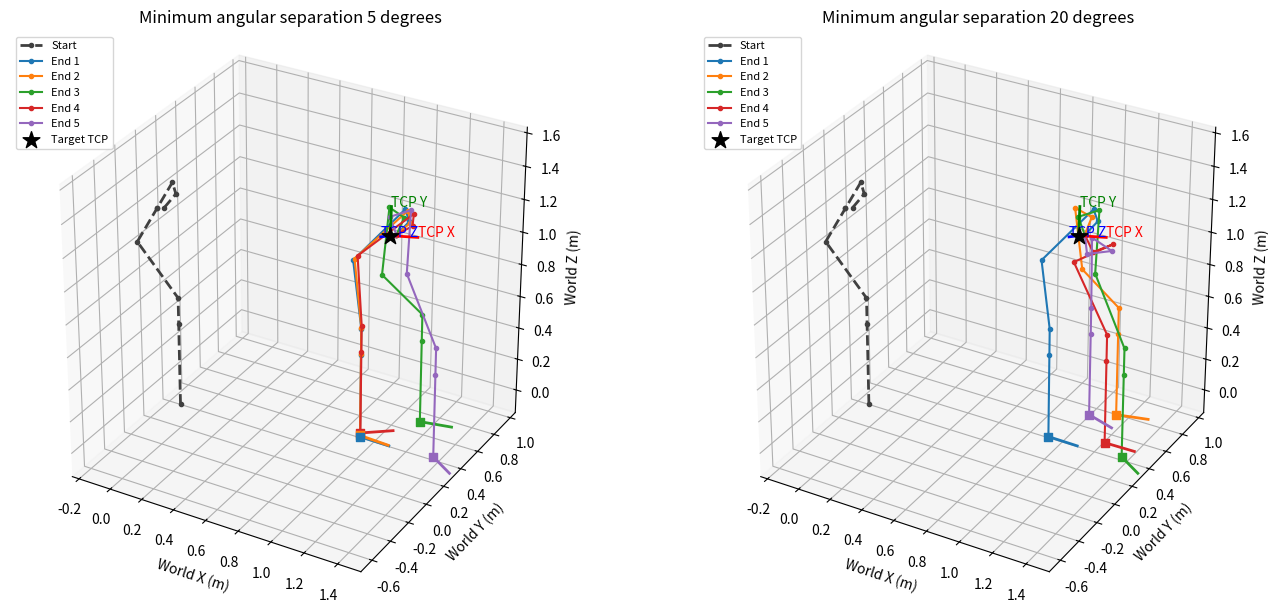

The matplotlib source for this figure:
import numpy as np
import matplotlib.pyplot as plt
from scipy.optimize import least_squares, minimize
from scipy.spatial.transform import Rotation


# ========================= USER SETTINGS =========================

# State order: world x, world y, chassis yaw, q1, ..., q6.
BASE_START = [0.0, 0.0, 0.0]  # meters, meters, radians
ARM_START_DEG = [40, -60, -60, 80, 40, 40]

# Upright mount. Translation is expressed in chassis coordinates.
MOUNT_OFFSET_M = [0.0, 0.0, 0.515]
MOUNT_PITCH_DEG = 0.0

# TCP translation from DH frame 6, expressed in frame 6.
TCP_OFFSET_M = [0.0, 0.0, 0.0]

# Desired WORLD-frame TCP pose:
# [x, y, z, rx, ry, rz], meters and rotation-vector radians.
# Leave as None to run the example.
TARGET_POSE = None
DEMO_TRANSLATION_M = [1.20, 0.35, 0.0]

TAU_CASES_DEG = [5.0, 20.0]
NUMBER_FINAL = 5

# Collect extra candidates before refinement.
POOL_SIZE = 20
MAX_ATTEMPTS = 160
RANDOM_SEED = 42

POSITION_TOL_M = 1e-6
ANGLE_TOL_RAD = 1e-6

# Example arm limits. Replace with your permitted joint ranges.
JOINT_LIMITS_DEG = [(-360.0, 360.0)] * 6

# Explicit dimensionless movement weights.
# Reference scales are 1 meter for x/y and 1 radian for angles.
REFERENCE_SCALES = np.ones(9)
COST_WEIGHTS = np.r_[1.0, 1.0, np.full(7, 0.75)]

# Numerical variable scaling for the first-stage solver.
SEARCH_SCALES = np.ones(9)

# Nominal UR5e standard DH parameters: a, d, alpha.
DH = [
    (0.0,     0.1625,  np.pi / 2),
    (-0.4250, 0.0,     0.0),
    (-0.3922, 0.0,     0.0),
    (0.0,     0.1333,  np.pi / 2),
    (0.0,     0.0997, -np.pi / 2),
    (0.0,     0.0996,  0.0),
]


def transform(rotation, position):
    T = np.eye(4)
    T[:3, :3] = rotation
    T[:3, 3] = position
    return T


def kinematics(state):
    """Return world TCP transform and link-frame origins for plotting."""
    x, y, yaw = state[:3]

    T = transform(
        Rotation.from_euler("z", yaw).as_matrix(),
        [x, y, 0.0],
    )
    points = [T[:3, 3].copy()]

    mount_rotation = Rotation.from_euler(
        "y", MOUNT_PITCH_DEG, degrees=True
    ).as_matrix()
    T = T @ transform(mount_rotation, MOUNT_OFFSET_M)
    points.append(T[:3, 3].copy())

    for theta, (a, d, alpha) in zip(state[3:], DH):
        c, s = np.cos(theta), np.sin(theta)
        ca, sa = np.cos(alpha), np.sin(alpha)

        T = T @ np.array([
            [c, -s * ca,  s * sa, a * c],
            [s,  c * ca, -c * sa, a * s],
            [0,      sa,      ca,     d],
            [0,       0,       0,     1],
        ])
        points.append(T[:3, 3].copy())

    T = T @ transform(np.eye(3), TCP_OFFSET_M)
    points.append(T[:3, 3].copy())

    return T, np.asarray(points)


def pose_error(state, target):
    current, _ = kinematics(state)

    e_p = target[:3, 3] - current[:3, 3]
    R_err = target[:3, :3] @ current[:3, :3].T
    e_R = Rotation.from_matrix(R_err).as_rotvec()

    return np.r_[e_p, e_R]


def pose_is_valid(state, target, lower, upper):
    error = pose_error(state, target)

    return (
        np.all(np.isfinite(state))
        and np.all(state >= lower)
        and np.all(state <= upper)
        and np.linalg.norm(error[:3]) <= POSITION_TOL_M
        and np.linalg.norm(error[3:]) <= ANGLE_TOL_RAD
    )


def angular_difference(a, b):
    """Shortest signed differences for yaw and all six joints."""
    difference = a[2:] - b[2:]
    return np.arctan2(np.sin(difference), np.cos(difference))


def separated(state, accepted, tau):
    """Require at least one angular difference >= tau against each state."""
    return all(
        np.max(np.abs(angular_difference(state, old))) >= tau
        for old in accepted
    )


def movement_cost(state, start):
    change = (state - start) / REFERENCE_SCALES
    return np.sum(COST_WEIGHTS * change**2)


def stage_one(start, target, lower, upper, tau):
    """Collect distinct configurations that reach the same TCP target."""
    rng = np.random.default_rng(RANDOM_SEED)

    # Center random guesses near the target horizontally.
    center = start.copy()
    center[:2] += pose_error(start, target)[:2]

    # Numerical seed exploration ranges around the center.
    # x/y remain unbounded during optimization.
    spread = np.r_[
        0.75, 0.75,             # +/- 0.75 meters
        np.pi,                  # +/- 180 degrees of chassis yaw
        np.full(6, np.pi),       # +/- 180 degrees per arm joint
    ]

    pool = []

    for attempt in range(MAX_ATTEMPTS):
        seed = center + rng.uniform(-1.0, 1.0, 9) * spread

        if attempt == 0:
            seed = start.copy()
        elif attempt == 1:
            seed = center.copy()

        seed = np.clip(seed, lower, upper)

        fit = least_squares(
            pose_error,
            seed,
            args=(target,),
            bounds=(lower, upper),
            x_scale=SEARCH_SCALES,
            max_nfev=300,
            ftol=1e-12,
            xtol=1e-12,
            gtol=1e-12,
        )

        if (
            pose_is_valid(fit.x, target, lower, upper)
            and separated(fit.x, pool, tau)
        ):
            pool.append(fit.x.copy())

        if len(pool) >= POOL_SIZE:
            break

    if len(pool) < NUMBER_FINAL:
        raise RuntimeError(
            f"Stage 1 found only {len(pool)} distinct feasible candidates "
            f"for tau={np.rad2deg(tau):g} deg "
            f"in {MAX_ATTEMPTS} attempts."
        )

    print(
        f"Stage 1: {len(pool)} candidates "
        f"after {attempt + 1} attempts."
    )

    return sorted(
        pool,
        key=lambda state: movement_cost(state, start),
    )


def stage_two(pool, start, target, lower, upper, tau):
    """Refine candidates while preserving separation from accepted results."""
    accepted = []
    statuses = []
    bounds = list(zip(lower, upper))

    for seed in pool:
        # Earlier refinements may have moved close to this seed.
        if not separated(seed, accepted, tau):
            continue

        constraints = [
            {
                "type": "eq",
                "fun": lambda state: pose_error(state, target),
            }
        ]

        if accepted:
            old_states = np.asarray(accepted)

            # For each earlier result, choose an angular coordinate
            # that already distinguishes this seed from that result.
            witnesses = np.asarray([
                np.argmax(np.abs(angular_difference(seed, old))) + 2
                for old in old_states
            ])
            reference_angles = old_states[
                np.arange(len(old_states)), witnesses
            ]

            def separation_constraints(state):
                # Nonnegative when the selected angular differences
                # have shortest magnitudes of at least tau.
                differences = state[witnesses] - reference_angles
                return np.cos(tau) - np.cos(differences)

            constraints.append({
                "type": "ineq",
                "fun": separation_constraints,
            })

        result = minimize(
            movement_cost,
            seed,
            args=(start,),
            method="SLSQP",
            bounds=bounds,
            constraints=constraints,
            options={"ftol": 1e-10, "maxiter": 300},
        )

        use_refined = (
            pose_is_valid(result.x, target, lower, upper)
            and separated(result.x, accepted, tau)
            and movement_cost(result.x, start)
            <= movement_cost(seed, start)
        )

        if use_refined:
            accepted.append(result.x.copy())
            statuses.append(f"refined ({result.message})")
        else:
            accepted.append(seed.copy())
            statuses.append(
                f"retained feasible seed ({result.message})"
            )

    if len(accepted) < NUMBER_FINAL:
        raise RuntimeError(
            f"Stage 2 retained only {len(accepted)} separated results. "
            "Increase POOL_SIZE and MAX_ATTEMPTS."
        )

    order = sorted(
        range(len(accepted)),
        key=lambda i: movement_cost(accepted[i], start),
    )

    return [
        (accepted[i], statuses[i])
        for i in order[:NUMBER_FINAL]
    ]


def plot_configurations(start, target, results):
    """Plot the common start, final skeletons, and target TCP pose."""
    fig = plt.figure(figsize=(14, 7))
    colors = plt.get_cmap("tab10").colors[:NUMBER_FINAL]

    all_states = [start] + [
        state
        for group in results.values()
        for state, _ in group
    ]
    points = [kinematics(state)[1] for state in all_states]

    # Target coordinate axes, each 0.15 m long.
    desired_axes = (
        target[:3, 3] + 0.15 * target[:3, :3].T
    )

    extent = np.vstack(
        points + [target[:3, 3][None, :], desired_axes]
    )
    midpoint = (extent.max(axis=0) + extent.min(axis=0)) / 2
    radius = max(np.ptp(extent, axis=0).max() * 0.55, 0.3)

    for panel, (tau_deg, group) in enumerate(
        results.items(), start=1
    ):
        ax = fig.add_subplot(
            1, len(results), panel, projection="3d"
        )

        _, initial_points = kinematics(start)
        ax.plot(
            *initial_points.T,
            "--o", color="0.25", lw=2, ms=3, label="Start",
        )

        for index, (state, _) in enumerate(group, start=1):
            _, geometry = kinematics(state)
            color = colors[index - 1]

            ax.plot(
                *geometry.T,
                "-o", color=color, lw=1.5, ms=3,
                label=f"End {index}",
            )

            # Chassis origin and forward heading.
            base = geometry[0]
            ax.scatter(*base, marker="s", color=color, s=35)
            heading = base + 0.18 * np.array([
                np.cos(state[2]), np.sin(state[2]), 0.0
            ])
            ax.plot(
                *np.vstack([base, heading]).T,
                color=color, lw=2,
            )

        ax.scatter(
            *target[:3, 3],
            color="black", marker="*", s=160,
            label="Target TCP",
        )

        for axis, color in enumerate(("red", "green", "blue")):
            segment = np.vstack([
                target[:3, 3], desired_axes[axis]
            ])
            ax.plot(*segment.T, color=color, lw=2)
            ax.text(
                *desired_axes[axis],
                f"TCP {'XYZ'[axis]}", color=color,
            )

        ax.set(
            xlabel="World X (m)",
            ylabel="World Y (m)",
            zlabel="World Z (m)",
            title=f"Minimum angular separation {tau_deg:g} degrees",
            xlim=(midpoint[0] - radius, midpoint[0] + radius),
            ylim=(midpoint[1] - radius, midpoint[1] + radius),
            zlim=(midpoint[2] - radius, midpoint[2] + radius),
        )
        ax.set_box_aspect((1, 1, 1))
        ax.legend(loc="upper left", fontsize=8)

    fig.subplots_adjust(
        left=0.02, right=0.98, bottom=0.10, top=0.90,
        wspace=0.05,
    )
    plt.show()
    return fig


def main():
    start = np.r_[BASE_START, np.deg2rad(ARM_START_DEG)]
    joint_bounds = np.deg2rad(JOINT_LIMITS_DEG)

    # One complete yaw interval centered on the starting heading.
    lower = np.r_[
        -np.inf, -np.inf, start[2] - np.pi,
        joint_bounds[:, 0],
    ]
    upper = np.r_[
        np.inf, np.inf, start[2] + np.pi,
        joint_bounds[:, 1],
    ]

    if np.any(start < lower) or np.any(start > upper):
        raise ValueError(
            "Starting joints must lie within the configured bounds."
        )

    if TARGET_POSE is None:
        target, _ = kinematics(start)
        target[:3, 3] += DEMO_TRANSLATION_M
    else:
        rotation = Rotation.from_rotvec(
            TARGET_POSE[3:]
        ).as_matrix()
        target = transform(rotation, TARGET_POSE[:3])

    print(
        "Start base [m, m, deg]:",
        np.r_[start[:2], np.rad2deg(start[2])],
    )
    print("Start joints (deg):", ARM_START_DEG)
    print("Target world xyz (m):", target[:3, 3])
    print(
        "Target rotation vector (rad):",
        Rotation.from_matrix(target[:3, :3]).as_rotvec(),
    )

    results = {}

    for tau_deg in TAU_CASES_DEG:
        tau = np.deg2rad(tau_deg)
        print(f"\\nTau = {tau_deg:g} degrees")

        pool = stage_one(start, target, lower, upper, tau)
        group = stage_two(
            pool, start, target, lower, upper, tau
        )
        results[tau_deg] = group

        for index, (state, status) in enumerate(group, start=1):
            error = pose_error(state, target)

            print(
                f"End {index}: "
                f"cost={movement_cost(state, start):.6f}"
            )
            print(
                "  Base [m, m, deg]:",
                np.round(
                    np.r_[state[:2], np.rad2deg(state[2])], 4
                ),
            )
            print(
                "  Joints (deg):",
                np.round(np.rad2deg(state[3:]), 3),
            )
            print(
                f"  Errors: {np.linalg.norm(error[:3]):.3e} m, "
                f"{np.linalg.norm(error[3:]):.3e} rad"
            )
            print(" ", status)

        pairwise = [
            np.rad2deg(np.max(np.abs(
                angular_difference(a[0], b[0])
            )))
            for i, a in enumerate(group)
            for b in group[:i]
        ]

        print(
            "Smallest pairwise separation: "
            f"{min(pairwise):.6f} degrees"
        )
        print("End 1 has the lowest cost in this returned group.")

    plot_configurations(start, target, results)
    return start, target, results


if __name__ == "__main__":
    main()
